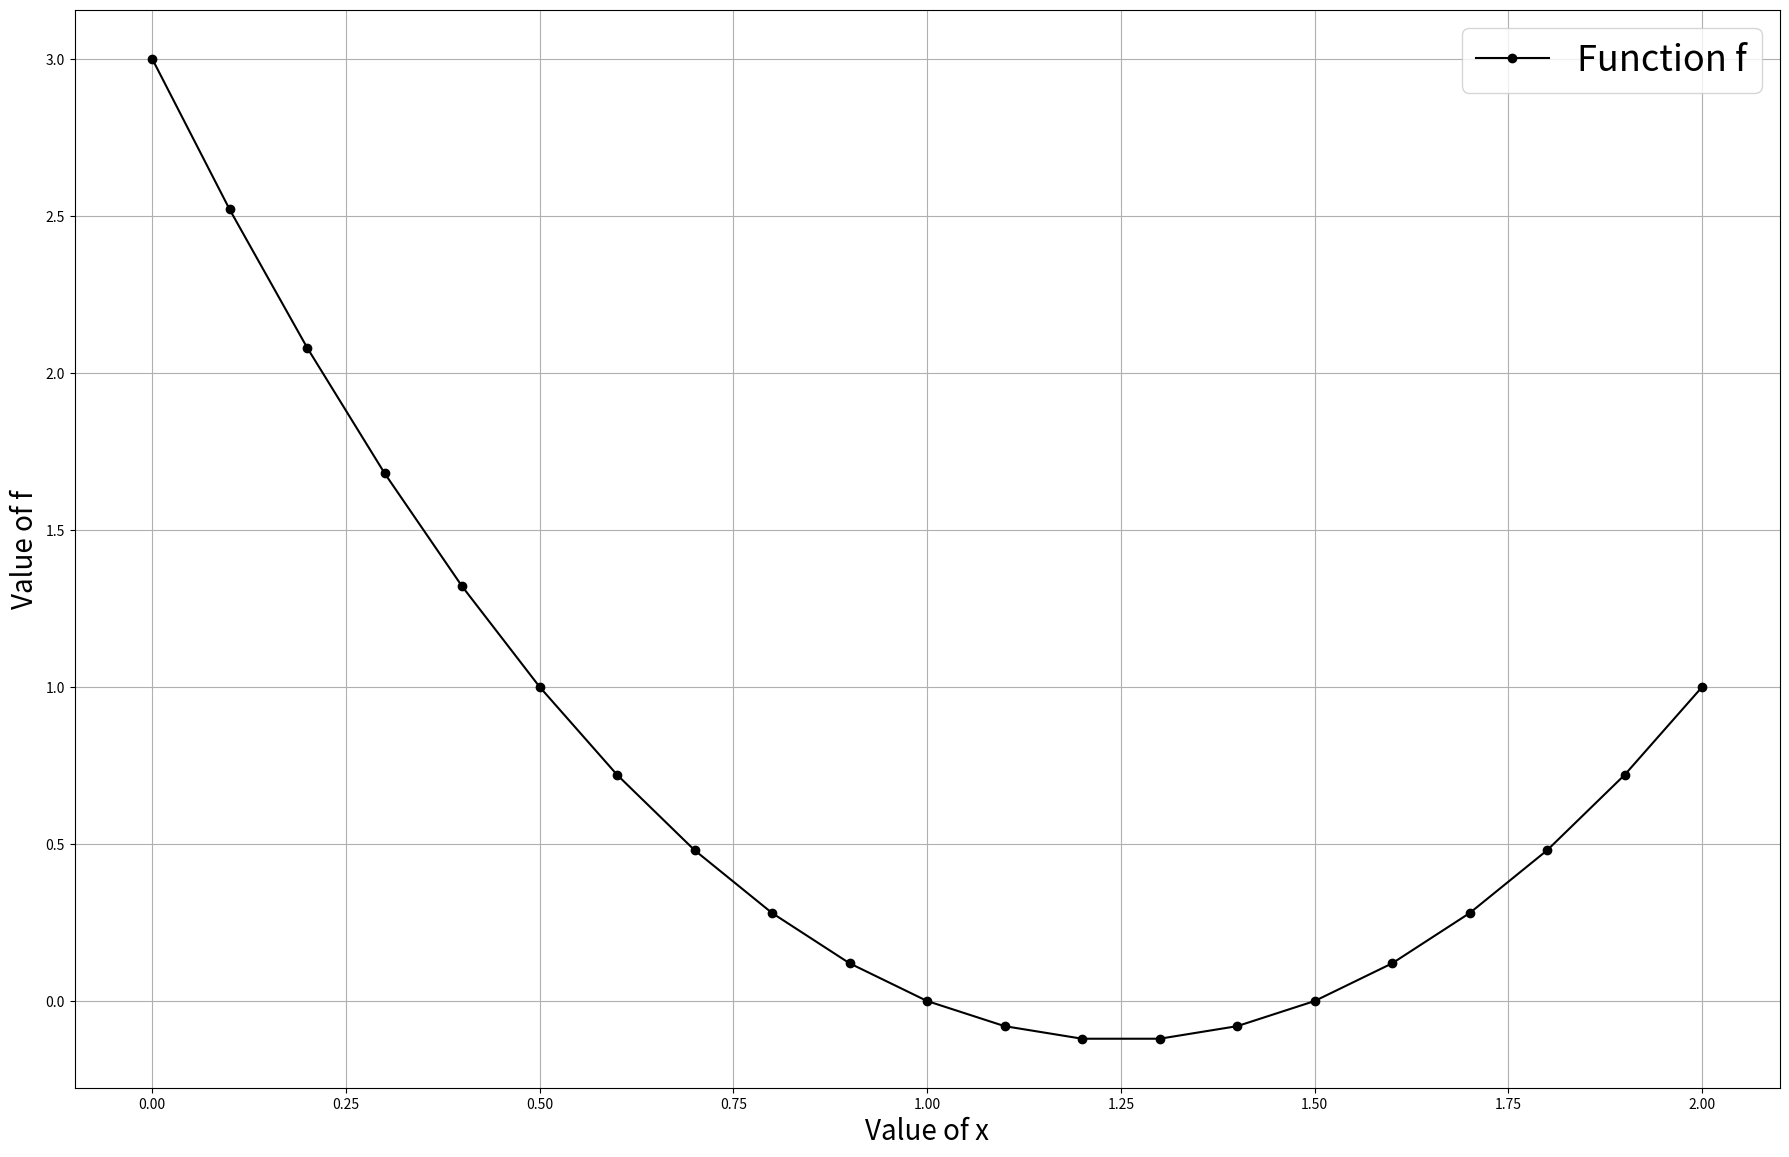

Recreate this plot in Python. (Note: this script raises an exception after producing the figure.)
"""
Let us implement now the bisection method for root finding
Let use it to find the root of the function: f = 2x**2 - 5x + 3
"""
from matplotlib import pyplot as plt
import numpy as np
import time

x = np.linspace(0,2,21)
# Let us evaluate the function f in x
f = 2*x**2 - 5*x + 3
# Let us plot the function f to understand its shape
plt.figure(11,figsize=(22,14), dpi=100)
plt.grid(True)
plt.plot(x, f, '-ko', label='Function f')
plt.xlabel('Value of x', fontsize=20)
plt.ylabel('Value of f', fontsize=20)
plt.legend(fontsize=26)

def givenf(x):
    f = 2*x**2 - 5*x + 3
    return f

# We see precisely that this function has two roots 1.0 and 1.5
# In the bisection method we basically want to bound one of the root

# Choose 2 initial guesses
x1 = float(input("Enter the first guess x1: "))  # 0
x2 = float(input("Enter the first guess x1: "))  # 1.4
# We have to evaluate the function in x1 and x2 to see it it change sign
y1 = givenf(x1)
y2 = givenf(x2)
# now we need to check for the sign of y1 and y2
if y1 == 0 or y2 == 0:
    print('We found one of the root!\n')
    if y1 == 0:
        print('The root is:',x1)
    else:
        print('The root is:',x2)
elif y1*y2 > 0:
    print('We missed the root!')
    exit
else:
    print('We bounded the root!\n')
    
t = time.time()
plt.figure(21,figsize=(22,14), dpi=100)
plt.grid(True)
plt.xlabel('Iterations', fontsize=20)
plt.ylabel('Value of x', fontsize=20)

# Now begins the computation of bisection method
eps = 1.0E-6
for it in range(1,101): # we assume 100 iteration of bisection method
    xc = (x1 + x2)/2 # This is the middle value between the two initial guesses
    # Let us evaluate yc
    yc = givenf(xc)
    y1 = givenf(x1)
    
    plt.plot(it, x1, '-ko')
    plt.plot(it, xc, '-ro')
    plt.pause(0.05)
    
    if abs(y1) < eps:
        break # we approached one of the roots
    elif y1 * yc < 0: # The root is in the first half
        x2 = xc
    else: # The root is in the second half
        x1 = xc
    
    
    
print('Number of iterations: %d' % it)
print('The solution found is: %0.5f' % x1)
print('The calculation took: ' + str('{0:2f}'.format(time.time() -t)) + 's\n')     
        
        
        
        
    
    


    
